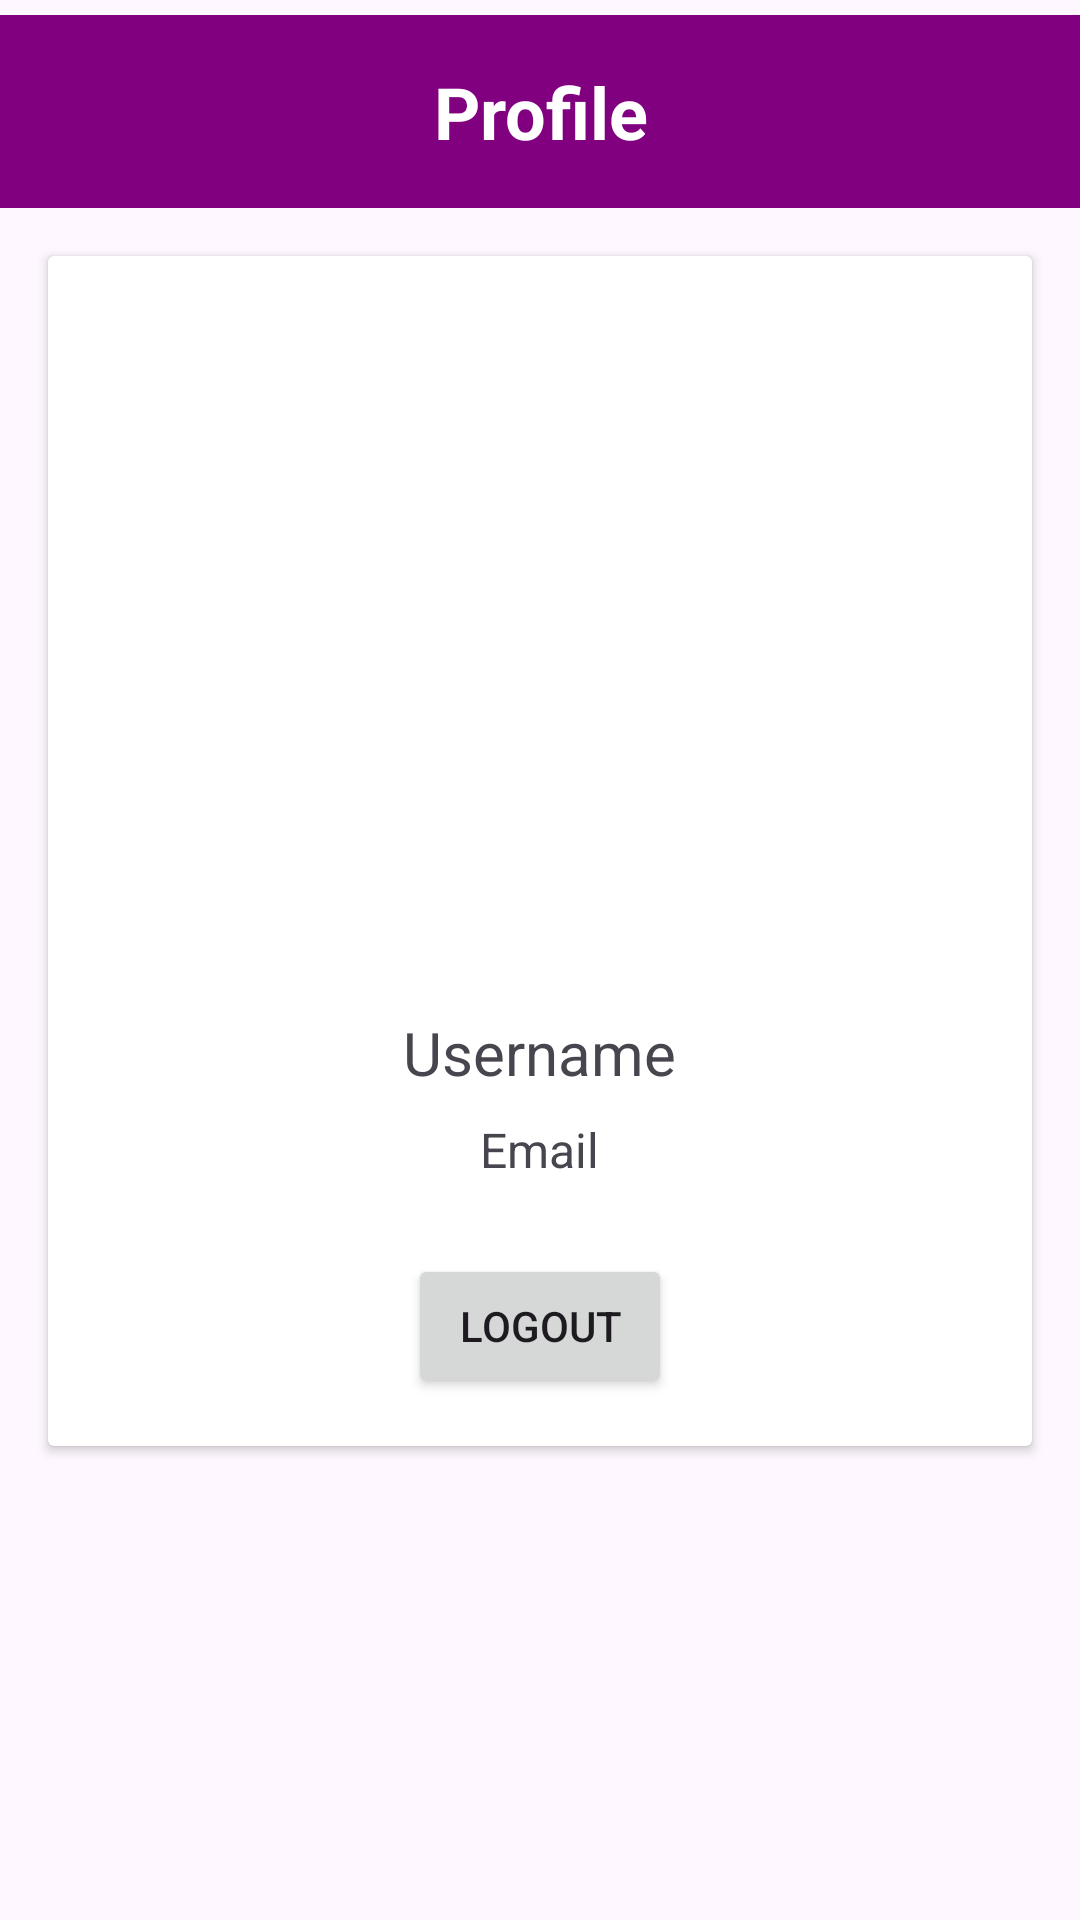

Write the Android layout XML for this screen, with the resource values it uses.
<!-- AndroidManifest.xml: application theme Theme.PROJECTMOBILE -->
<!-- res/layout/fragment_profile.xml -->
<?xml version="1.0" encoding="utf-8"?>
<RelativeLayout xmlns:android="http://schemas.android.com/apk/res/android"
    xmlns:tools="http://schemas.android.com/tools"
    android:layout_width="match_parent"
    android:layout_height="match_parent"
    tools:context=".fragment.ProfileFragment">


    <TextView
        android:id="@+id/text_profile"
        android:layout_width="match_parent"
        android:layout_height="wrap_content"
        android:background="#800080"
        android:text="Profile"
        android:textColor="#FFFFFF"
        android:layout_marginTop="5dp"
        android:textSize="24sp"
        android:textStyle="bold"
        android:gravity="center"
        android:padding="16dp"
        android:layout_alignParentTop="true"
        android:layout_centerHorizontal="true"/>


    <androidx.cardview.widget.CardView
        android:layout_width="match_parent"
        android:layout_height="wrap_content"
        android:layout_below="@id/text_profile"
        android:layout_margin="16dp"
        android:elevation="4dp"
        android:radius="8dp">


        <RelativeLayout
            android:layout_width="match_parent"
            android:layout_height="wrap_content"
            android:padding="16dp">


            <ImageView
                android:id="@+id/image_profile"
                android:layout_width="120dp"
                android:layout_height="120dp"
                android:src="@drawable/baseline_person_pin_24"
                android:layout_below="@id/text_profile"
                android:layout_centerHorizontal="true"
                android:layout_marginTop="100dp"
                tools:ignore="NotSibling" />





            <TextView
                android:id="@+id/text_username"
                android:layout_width="wrap_content"
                android:layout_height="wrap_content"
                android:text="Username"
                android:textSize="20sp"
                android:layout_below="@id/image_profile"
                android:layout_centerHorizontal="true"
                android:layout_marginTop="16dp"/>

            <TextView
                android:id="@+id/text_email"
                android:layout_width="wrap_content"
                android:layout_height="wrap_content"
                android:text="Email"
                android:textSize="16sp"
                android:layout_below="@id/text_username"
                android:layout_centerHorizontal="true"
                android:layout_marginTop="8dp"/>

            <Button
                android:id="@+id/btn_logout"
                android:layout_width="wrap_content"
                android:layout_height="wrap_content"
                android:text="Logout"
                android:layout_below="@id/text_email"
                android:layout_centerHorizontal="true"
                android:layout_marginTop="24dp"/>
            <ProgressBar
                android:id="@+id/progressBar"
                android:layout_width="wrap_content"
                android:layout_height="wrap_content"
                android:layout_centerInParent="true"
                android:visibility="gone" />

        </RelativeLayout>

    </androidx.cardview.widget.CardView>

</RelativeLayout>
<!-- resources referenced by this layout -->
<resources>
  <style name="Theme.PROJECTMOBILE" parent="Base.Theme.PROJECTMOBILE" />
  <style name="Base.Theme.PROJECTMOBILE" parent="Theme.Material3.DayNight.NoActionBar">
          
          
      </style>
</resources>
